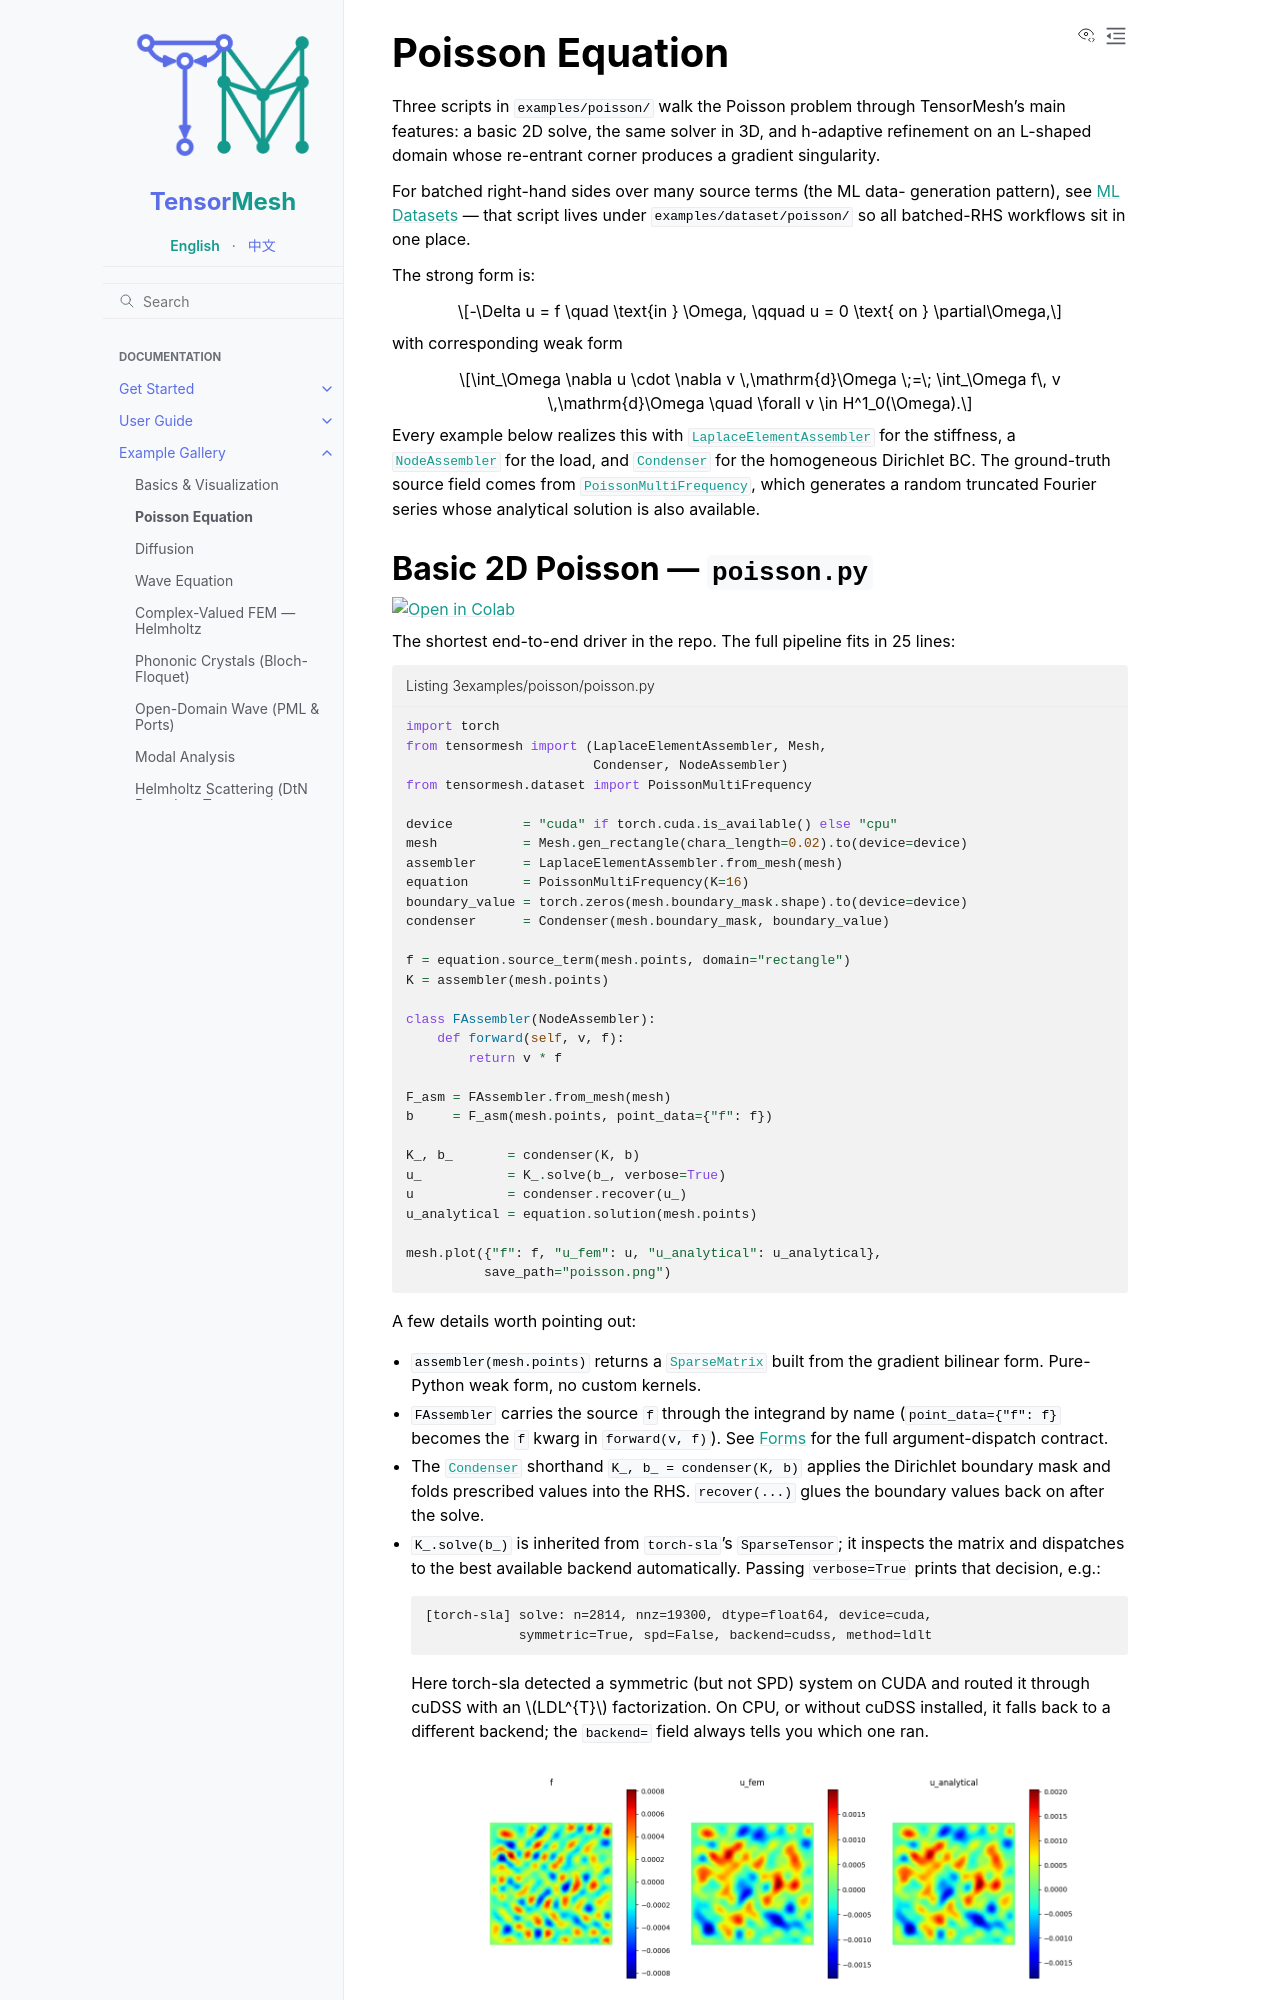

repository: camlab-ethz/TensorMesh · page: example_gallery/poisson.html · generator: sphinx

Poisson Equation
================

Three scripts in ``examples/poisson/`` walk the Poisson problem
through TensorMesh's main features: a basic 2D solve, the same
solver in 3D, and h-adaptive refinement on an L-shaped domain
whose re-entrant corner produces a gradient singularity.

For batched right-hand sides over many source terms (the ML data-
generation pattern), see :doc:`dataset` — that script lives under
``examples/dataset/poisson/`` so all batched-RHS workflows sit in
one place.

The strong form is:

.. math::

   -\Delta u = f \quad \text{in } \Omega,
   \qquad u = 0 \text{ on } \partial\Omega,

with corresponding weak form

.. math::

   \int_\Omega \nabla u \cdot \nabla v \,\mathrm{d}\Omega
   \;=\;
   \int_\Omega f\, v \,\mathrm{d}\Omega
   \quad \forall v \in H^1_0(\Omega).

Every example below realizes this with :class:`~tensormesh.LaplaceElementAssembler`
for the stiffness, a :class:`~tensormesh.NodeAssembler` for the load,
and :class:`~tensormesh.Condenser` for the homogeneous Dirichlet BC.
The ground-truth source field comes from
:class:`~tensormesh.dataset.PoissonMultiFrequency`, which generates a
random truncated Fourier series whose analytical solution is also
available.
